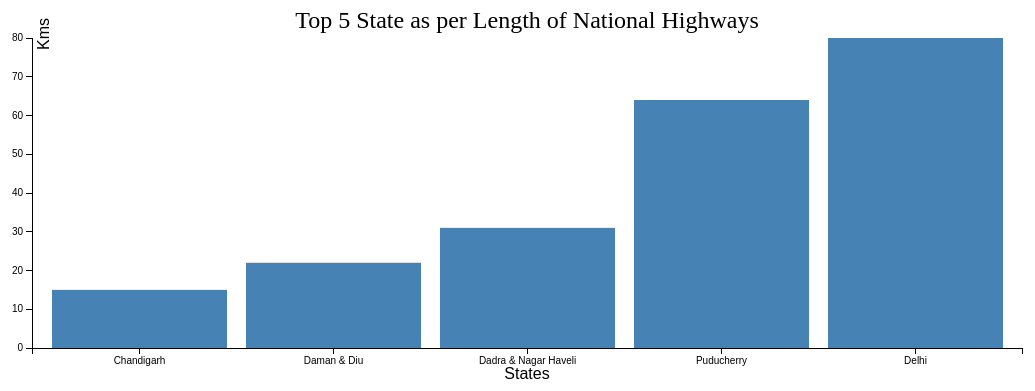
D3 v3 page, settled after 480 driven frames (8 s of simulated time); the page loaded 1 data file(s).



        var margin = { top: 20, right: 20, bottom: 50, left: 40 },
            //width = 960 - margin.left - margin.right,
            width = 1050 - margin.left - margin.right,
            height = 400 - margin.top - margin.bottom;

        var x = d3.scale.ordinal()
            .rangeRoundBands([0, width], .1);

        var y = d3.scale.linear()
            .range([height, 0 + margin.top]);

        var xAxis = d3.svg.axis()
            .scale(x)
            .orient("bottom");

        var yAxis = d3.svg.axis()
            .scale(y)
            .orient("left")
            .ticks(10); //  .ticks(10, "%");

        var svg = d3.select("body").append("svg")
            .attr("width", width + margin.left + margin.right)
            .attr("height", height + margin.top + margin.bottom)
            .append("g")
            .attr("transform", "translate(" + margin.left + "," + margin.top + ")");
            function compare( a, b ) {
  if ( +a.kms < +b.kms ){
    return -1;
  }
  if ( +a.kms > +b.kms ){
    return 1;
  }
  return 0;
}
const tooltip = d3.select("body").append("div")
    .attr("class", "tooltip")
    .style("opacity", 0)
    .style("position", "absolute");

            function parseData(data) {
            var arr1 = [],arr2=[];
            for (var i in data.data) {
                if (data.data[i][12] != "NA"  ) {

                    
                    arr1.push({
                        state: data.data[i][0],
                        kms: data.data[i][12]
                    });
                }
            }

            arr1.sort(compare);
            console.log(arr1);
            arr2 = arr1.slice(0,5);
            return arr2;
        }
        function drawChart(data) {
            x.domain(data.map(function (d) { return d.state; }));
            y.domain([0, d3.max(data, function (d) { return d.kms; })]);

            svg.append("g")
                .attr("class", "x axis")
                .attr("transform", "translate(0," + height + ")")
                .call(xAxis)
                .append("text")             // text label for the x axis
                .attr("x", (width / 2))
                .attr("y", 20)
                .attr("dy", ".71em")
                .style("text-anchor", "middle")
                .style("font-size", "16px")
                .text("States");

            // add y-axis
            svg.append("g")
                .attr("class", "y axis")
                .call(yAxis)
                .append("text") // and text1
                .attr("transform", "rotate(-90)")
                .attr("y", 6)
                .attr("dy", ".71em")
                .style("text-anchor", "end")
                .style("font-size", "16px")
                .text("Kms");

            svg.selectAll(".bar")
                .data(data)
                .enter().append("rect")
                .attr("class", "bar")
                .attr("x", function (d) { return x(d.state); })
                .attr("width", x.rangeBand())
                .attr("y", function (d) { return y(d.kms); })
                .attr("height", function (d) { return height - y(d.kms); })
                .on('mouseleave', function (d, i) {
          d3.select(this).transition().duration(300)
            .style("opacity", 1);
          tooltip.transition().duration(300)
            .style("opacity", 0);
        })
        .on('mouseenter', function (d, i) {
          d3.select(this).transition().duration(300).style("opacity", 1);
          tooltip.transition().duration(300)
            .style("opacity", 1)
          tooltip.text(d.state + " : " + d.kms)
            .style("left", (d3.event.pageX) + "px")
            .style("top", (d3.event.pageY - 30) + "px");

        });

            // add a title
            svg.append("text")
                .attr("x", (width / 2))
                .attr("y", 0 + (margin.top / 2))
                .attr("text-anchor", "middle")
                .style("font-size", "24px")
                //.style("text-decoration", "underline")  
                .text("Top 5 State as per Length of National Highways");

        }
        d3.json("highwaydata.json", function (error, data) {

            var parsedData = parseData(data);
            drawChart(parsedData);

        });

    

### data: highwaydata.json
{
 "fields": [
  {
   "id": "a",
   "label": "States/UTs",
   "type": "string"
  },
  {
   "id": "b",
   "label": "2004",
   "type": "string"
  },
  {
   "id": "c",
   "label": "2005",
   "type": "string"
  },
  {
   "id": "d",
   "label": "2006",
   "type": "string"
  },
  {
   "id": "e",
   "label": "2007",
   "type": "string"
  },
  {
   "id": "f",
   "label": "2008",
   "type": "string"
  },
  {
   "id": "g",
   "label": "2009",
   "type": "string"
  },
  {
   "id": "h",
   "label": "2010",
   "type": "string"
  },
  "... 5 more items"
 ],
 "data": [
  [
   "Andhra Pradesh",
   "4472",
   "4472",
   "4472",
   "4472",
   "4472",
   "4537",
   "4537",
   "... 5 more items"
  ],
  [
   "Arunachal Pradesh",
   "392",
   "392",
   "392",
   "392",
   "392",
   "1992",
   "1992",
   "... 5 more items"
  ],
  [
   "Assam",
   "2836",
   "2836",
   "2836",
   "2836",
   "2836",
   "2836",
   "2836",
   "... 5 more items"
  ],
  [
   "Bihar",
   "3537",
   "3537",
   "3642",
   "3642",
   "3642",
   "3642",
   "3642",
   "... 5 more items"
  ],
  [
   "Chhattisgarh",
   "2184",
   "2184",
   "2184",
   "2184",
   "2184",
   "2184",
   "2184",
   "... 5 more items"
  ],
  [
   "Goa",
   "269",
   "269",
   "269",
   "269",
   "269",
   "269",
   "269",
   "... 5 more items"
  ],
  [
   "Gujarat",
   "2871",
   "2871",
   "3245",
   "3245",
   "3245",
   "3245",
   "3245",
   "... 5 more items"
  ],
  [
   "Haryana",
   "1468",
   "1468",
   "1512",
   "1512",
   "1512",
   "1512",
   "1518",
   "... 5 more items"
  ],
  "... 28 more items"
 ]
}